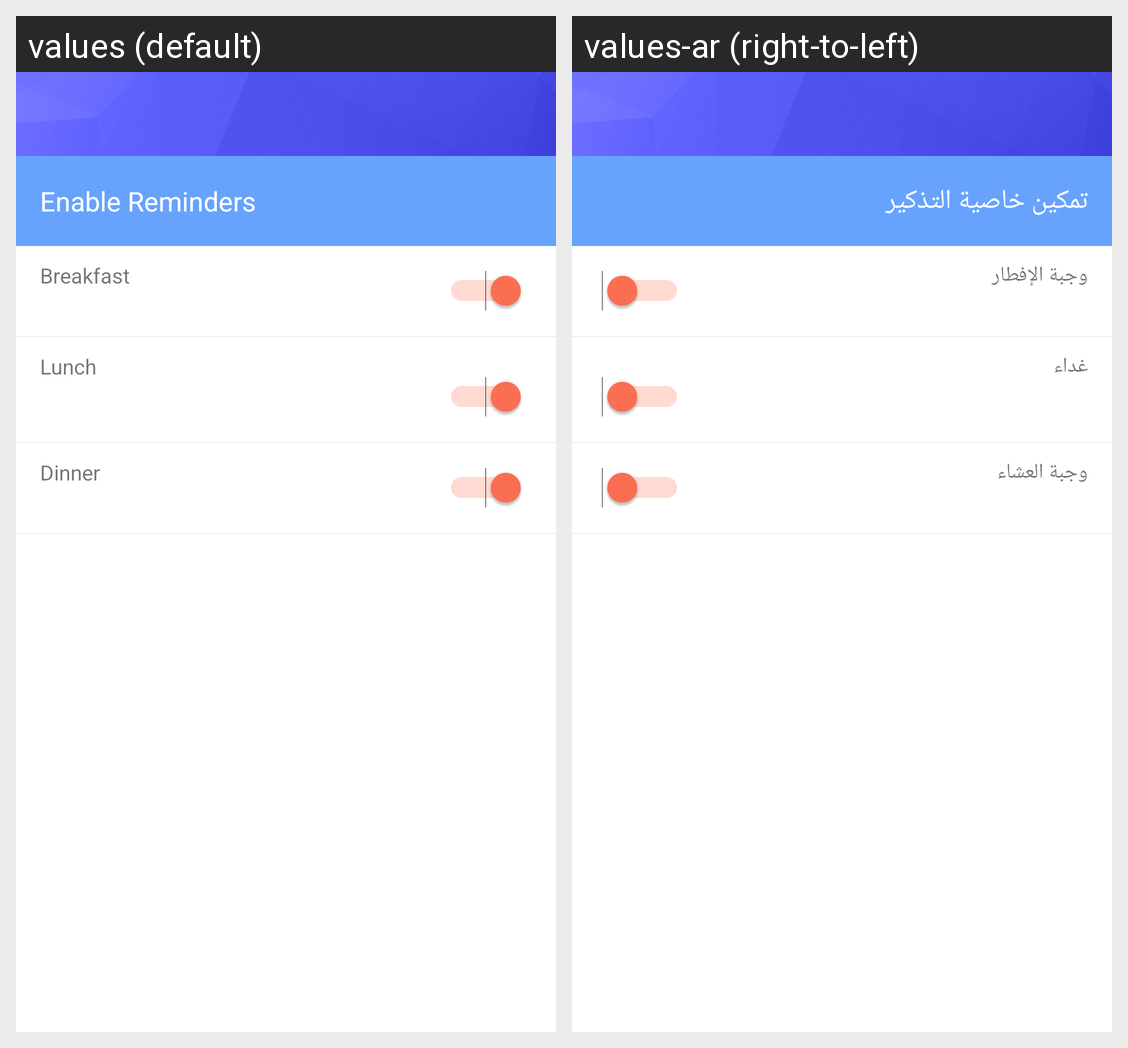

The same Android screen rendered under two of its app's locales, left to right. List the strings drawn on it with the default value and each locale's translation.
Android screen res/layout/activity_meal_reminders.xml rendered under 2 locales, left to right: values (default), values-ar (right-to-left). Device: Nexus 5 (rendered at 1080×1920; each locale shown at half size, 540×960, under a caption strip naming it); theme No_Action_Bar_Theme.
Strings drawn on this screen, with the default value and each locale's value (text and hints the layout hard-codes, and strings that could not be matched under every locale, appear in the picture but are not listed):

enable_reminders_switch_hint
  values: Enable Reminders
  values-ar: تمكين خاصية التذكير

meal_headline_title_breakfast
  values: Breakfast
  values-ar: وجبة الإفطار

meal_headline_title_lunch
  values: Lunch
  values-ar: غداء

meal_headline_title_dinner
  values: Dinner
  values-ar: وجبة العشاء
